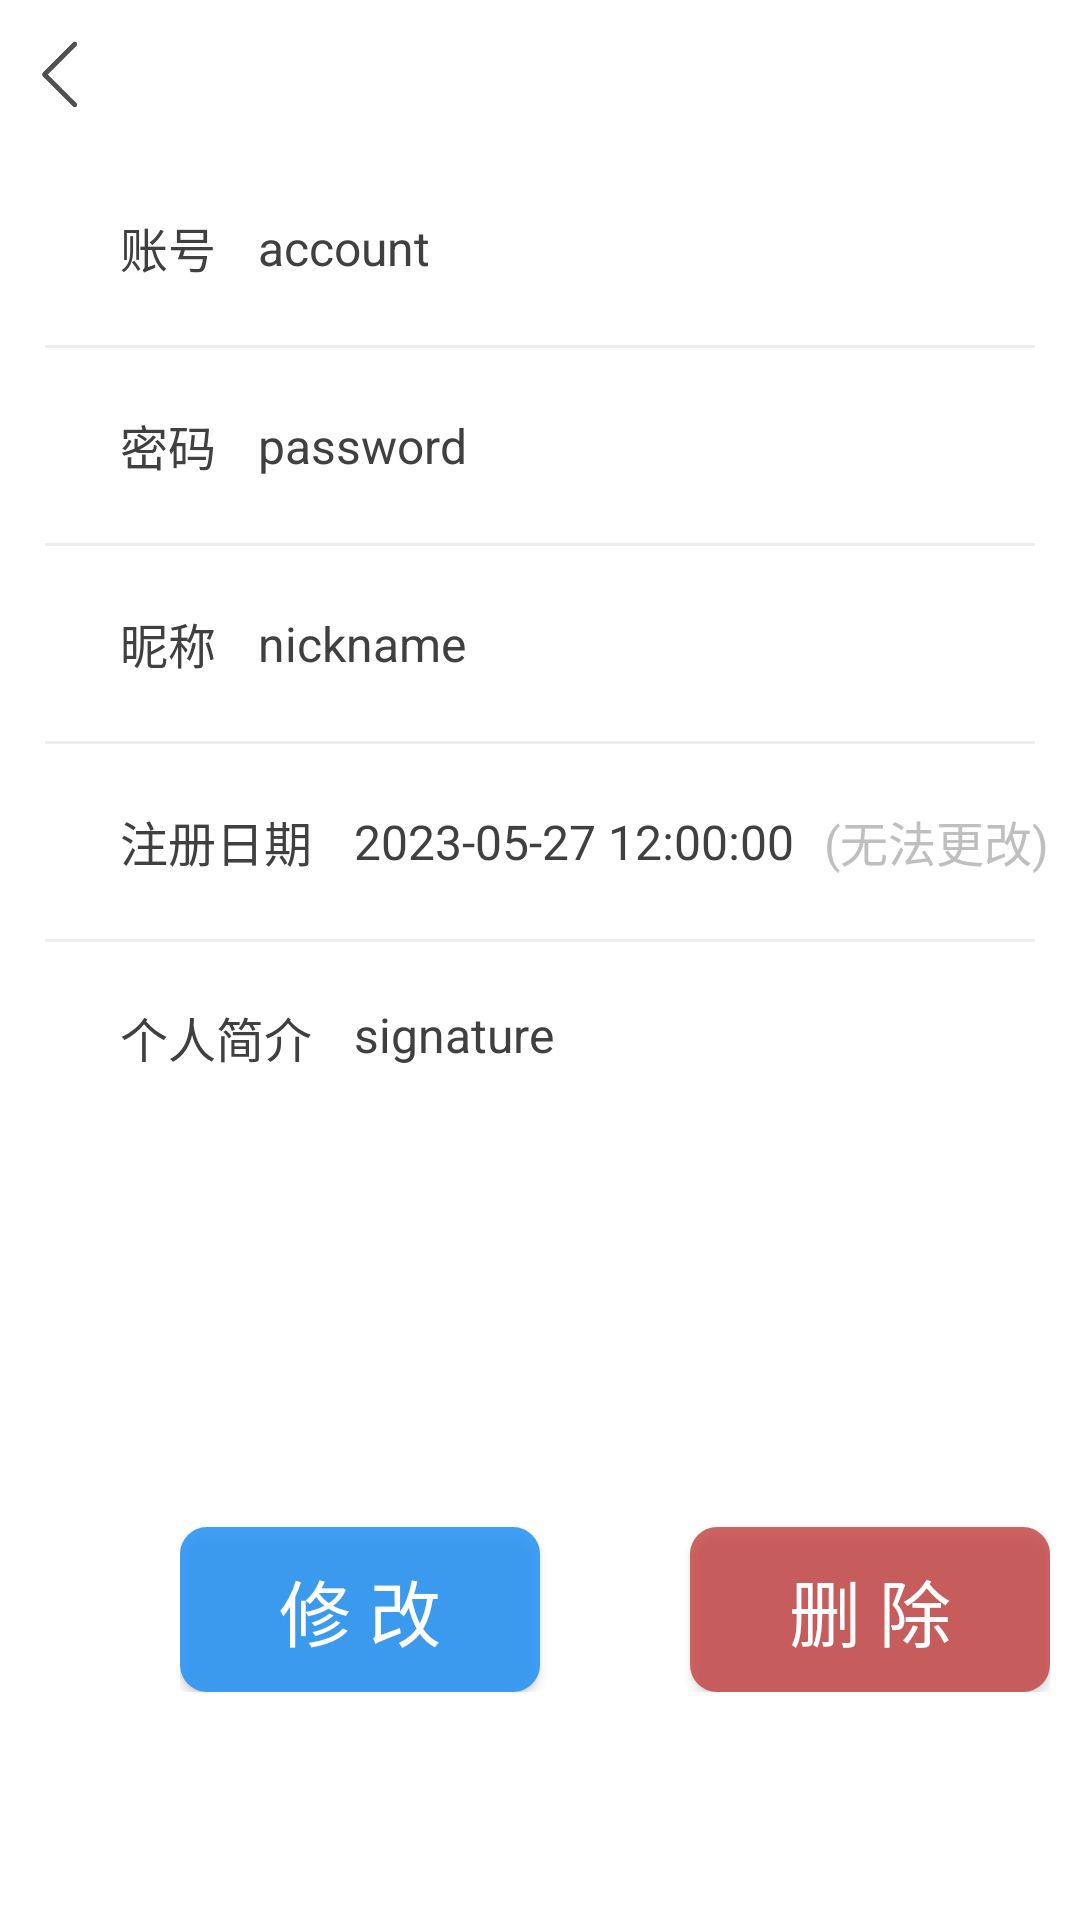

Produce the Android XML layout that renders to this screen, including the resource entries it uses.
<!-- AndroidManifest.xml: application theme Theme.2022103241yht -->
<!-- res/layout/activity_uuser.xml -->
<?xml version="1.0" encoding="utf-8"?>
<LinearLayout xmlns:android="http://schemas.android.com/apk/res/android"
    xmlns:tl="http://schemas.android.com/apk/res-auto"
    xmlns:tools="http://schemas.android.com/tools"
    android:layout_width="match_parent"
    android:layout_height="match_parent"
    android:background="@color/white"
    android:orientation="vertical"
    tools:context=".admin.UUserActivity">

    <LinearLayout
        android:layout_width="match_parent"
        android:layout_height="50dp"
        android:background="@drawable/shape_my_info_bg"
        android:orientation="vertical">

        <RelativeLayout
            android:layout_width="match_parent"
            android:layout_height="50dp">

            <ImageView
                android:id="@+id/iv_back"
                android:layout_width="50dp"
                android:layout_height="25dp"
                android:layout_alignParentLeft="true"
                android:layout_centerVertical="true"
                android:src="@mipmap/icon_back" />

            <TextView
                android:layout_width="wrap_content"
                android:layout_height="wrap_content"
                android:layout_centerInParent="true"
                android:text="@string/c_user"
                android:textColor="@color/skin_text_white"
                android:textSize="18sp" />
        </RelativeLayout>

    </LinearLayout>

    <LinearLayout
        android:layout_width="match_parent"
        android:layout_height="705dp"
        android:background="#ffffff"
        android:orientation="vertical">

        <RelativeLayout
            android:layout_width="match_parent"
            android:layout_height="65dp"
            android:paddingLeft="30dp">

            <TextView
                android:id="@+id/tv1"
                android:layout_width="wrap_content"
                android:layout_height="wrap_content"
                android:layout_centerVertical="true"
                android:layout_marginLeft="10dp"
                android:text="账号 "
                android:textColor="#404040"
                android:textSize="16sp" />

            <EditText
                android:id="@+id/et_account"
                android:layout_width="fill_parent"
                android:layout_height="35dp"
                android:layout_centerVertical="true"
                android:layout_marginLeft="10dp"
                android:layout_marginRight="10dp"
                android:layout_toRightOf="@+id/tv1"
                android:background="@null"
                android:text="account"
                android:textColor="#404040"
                android:textSize="16sp" />

        </RelativeLayout>

        <View
            android:layout_width="match_parent"
            android:layout_height="1dp"
            android:layout_marginLeft="15dp"
            android:layout_marginRight="15dp"
            android:background="#EEEEEE" />

        <RelativeLayout
            android:layout_width="match_parent"
            android:layout_height="65dp"
            android:paddingLeft="30dp">

            <TextView
                android:id="@+id/tv2"
                android:layout_width="wrap_content"
                android:layout_height="wrap_content"
                android:layout_centerVertical="true"
                android:layout_marginLeft="10dp"
                android:text="密码 "
                android:textColor="#404040"
                android:textSize="16sp" />

            <EditText
                android:id="@+id/et_password"
                android:layout_width="fill_parent"
                android:layout_height="35dp"
                android:layout_centerVertical="true"
                android:layout_marginLeft="10dp"
                android:layout_marginRight="10dp"
                android:layout_toRightOf="@+id/tv2"
                android:background="@null"
                android:text="password"
                android:textColor="#404040"
                android:textSize="16sp" />

        </RelativeLayout>

        <View
            android:layout_width="match_parent"
            android:layout_height="1dp"
            android:layout_marginLeft="15dp"
            android:layout_marginRight="15dp"
            android:background="#EEEEEE" />

        <RelativeLayout
            android:layout_width="match_parent"
            android:layout_height="65dp"
            android:paddingLeft="30dp">

            <TextView
                android:id="@+id/tv3"
                android:layout_width="wrap_content"
                android:layout_height="wrap_content"
                android:layout_centerVertical="true"
                android:layout_marginLeft="10dp"
                android:text="昵称 "
                android:textColor="#404040"
                android:textSize="16sp" />

            <EditText
                android:id="@+id/et_name"
                android:layout_width="fill_parent"
                android:layout_height="35dp"
                android:layout_centerVertical="true"
                android:layout_marginLeft="10dp"
                android:layout_marginRight="10dp"
                android:layout_toRightOf="@+id/tv3"
                android:background="@null"
                android:text="nickname"
                android:textColor="#404040"
                android:textSize="16sp" />

        </RelativeLayout>

        <View
            android:layout_width="match_parent"
            android:layout_height="1dp"
            android:layout_marginLeft="15dp"
            android:layout_marginRight="15dp"
            android:background="#EEEEEE" />

        <RelativeLayout
            android:layout_width="match_parent"
            android:layout_height="65dp"
            android:paddingLeft="30dp">

            <TextView
                android:id="@+id/tv4"
                android:layout_width="wrap_content"
                android:layout_height="wrap_content"
                android:layout_centerVertical="true"
                android:layout_marginLeft="10dp"
                android:text="注册日期 "
                android:textColor="#404040"
                android:textSize="16sp" />

            <TextView
                android:id="@+id/tv_regTime"
                android:layout_width="wrap_content"
                android:layout_height="wrap_content"
                android:layout_centerVertical="true"
                android:layout_marginLeft="10dp"
                android:layout_toRightOf="@+id/tv4"
                android:text="@string/regTime_hint"
                android:textColor="#404040"
                android:textSize="16sp" />

            <TextView
                android:layout_width="wrap_content"
                android:layout_height="wrap_content"
                android:layout_centerVertical="true"
                android:layout_marginLeft="10dp"
                android:layout_toRightOf="@+id/tv_regTime"
                android:text="(无法更改)"
                android:textColor="#bfbfbf"
                android:textSize="16sp" />

        </RelativeLayout>

        <View
            android:layout_width="match_parent"
            android:layout_height="1dp"
            android:layout_marginLeft="15dp"
            android:layout_marginRight="15dp"
            android:background="#EEEEEE" />

        <RelativeLayout
            android:layout_width="match_parent"
            android:layout_height="165dp"
            android:paddingLeft="30dp">

            <TextView
                android:id="@+id/tv5"
                android:layout_width="wrap_content"
                android:layout_height="wrap_content"
                android:paddingTop="20dp"
                android:layout_marginLeft="10dp"
                android:text="个人简介 "
                android:textColor="#404040"
                android:textSize="16sp" />

            <EditText
                android:id="@+id/et_signature"
                android:layout_width="309dp"
                android:layout_height="139dp"
                android:layout_marginLeft="10dp"
                android:layout_marginRight="10dp"
                android:layout_toRightOf="@+id/tv5"
                android:background="@null"
                android:gravity="left|top"
                android:inputType="textMultiLine"
                android:paddingTop="20dp"
                android:hint="@string/signature_hint"
                android:text="signature"
                android:textColor="#404040"
                android:textSize="16sp" />

        </RelativeLayout>

        <LinearLayout
            android:layout_width="wrap_content"
            android:layout_height="wrap_content"
            android:background="#ffffff"
            android:layout_marginLeft="60dp"
            android:orientation="horizontal">
            <Button
                android:id="@+id/btn_update"
                android:layout_width="120dp"
                android:layout_height="55dp"
                android:layout_marginTop="30dp"
                android:background="@drawable/shape_generic_btn"
                android:text="@string/m_verify"
                android:textColor="@color/white"
                android:textSize="24sp" />
            <Button
                android:id="@+id/btn_delete"
                android:layout_width="120dp"
                android:layout_height="55dp"
                android:layout_marginLeft="50dp"
                android:layout_marginTop="30dp"
                android:background="@drawable/shape_generic2_btn"
                android:text="@string/m_delete"
                android:textColor="@color/white"
                android:textSize="24sp" />
        </LinearLayout>

    </LinearLayout>

</LinearLayout>
<!-- resources referenced by this layout -->
<resources>
  <color name="skin_text_white">#ffffff</color>
  <color name="white">#FFFFFFFF</color>
  <!-- drawable shape_generic2_btn (drawable) -->
  <?xml version="1.0" encoding="utf-8"?>
  <shape xmlns:android="http://schemas.android.com/apk/res/android"
      android:shape="rectangle">
      <corners android:radius="9dp" />
      <solid android:color="#BEC13232" />
  </shape>
  <!-- drawable shape_generic_btn (drawable) -->
  <?xml version="1.0" encoding="utf-8"?>
  <shape xmlns:android="http://schemas.android.com/apk/res/android"
      android:shape="rectangle">
      <corners android:radius="9dp" />
      <solid android:color="#DC2593F3" />
  </shape>
  <!-- mipmap icon_back: png bitmap (mipmap-xxxhdpi, 2192 bytes) -->
  <string name="c_user">当前用户信息</string>
  <string name="m_delete">删 除</string>
  <string name="m_verify">修 改</string>
  <string name="regTime_hint">2023-05-27 12:00:00</string>
  <string name="signature_hint">说点什么吧</string>
  <style name="Theme.2022103241yht" parent="Theme.MaterialComponents.DayNight.NoActionBar.Bridge">
          
          <item name="colorPrimary">@color/purple_500</item>
          <item name="colorPrimaryVariant">@color/purple_700</item>
          <item name="colorOnPrimary">@color/white</item>
          
          <item name="colorSecondary">@color/teal_200</item>
          <item name="colorSecondaryVariant">@color/teal_700</item>
          <item name="colorOnSecondary">@color/black</item>
          
          <item name="android:statusBarColor" tools:targetApi="l">?attr/colorPrimaryVariant</item>
          
      </style>
  <color name="purple_500">#FF6200EE</color>
  <color name="purple_700">#FF3700B3</color>
  <color name="teal_200">#FF03DAC5</color>
  <color name="teal_700">#FF018786</color>
  <color name="black">#FF000000</color>
</resources>
